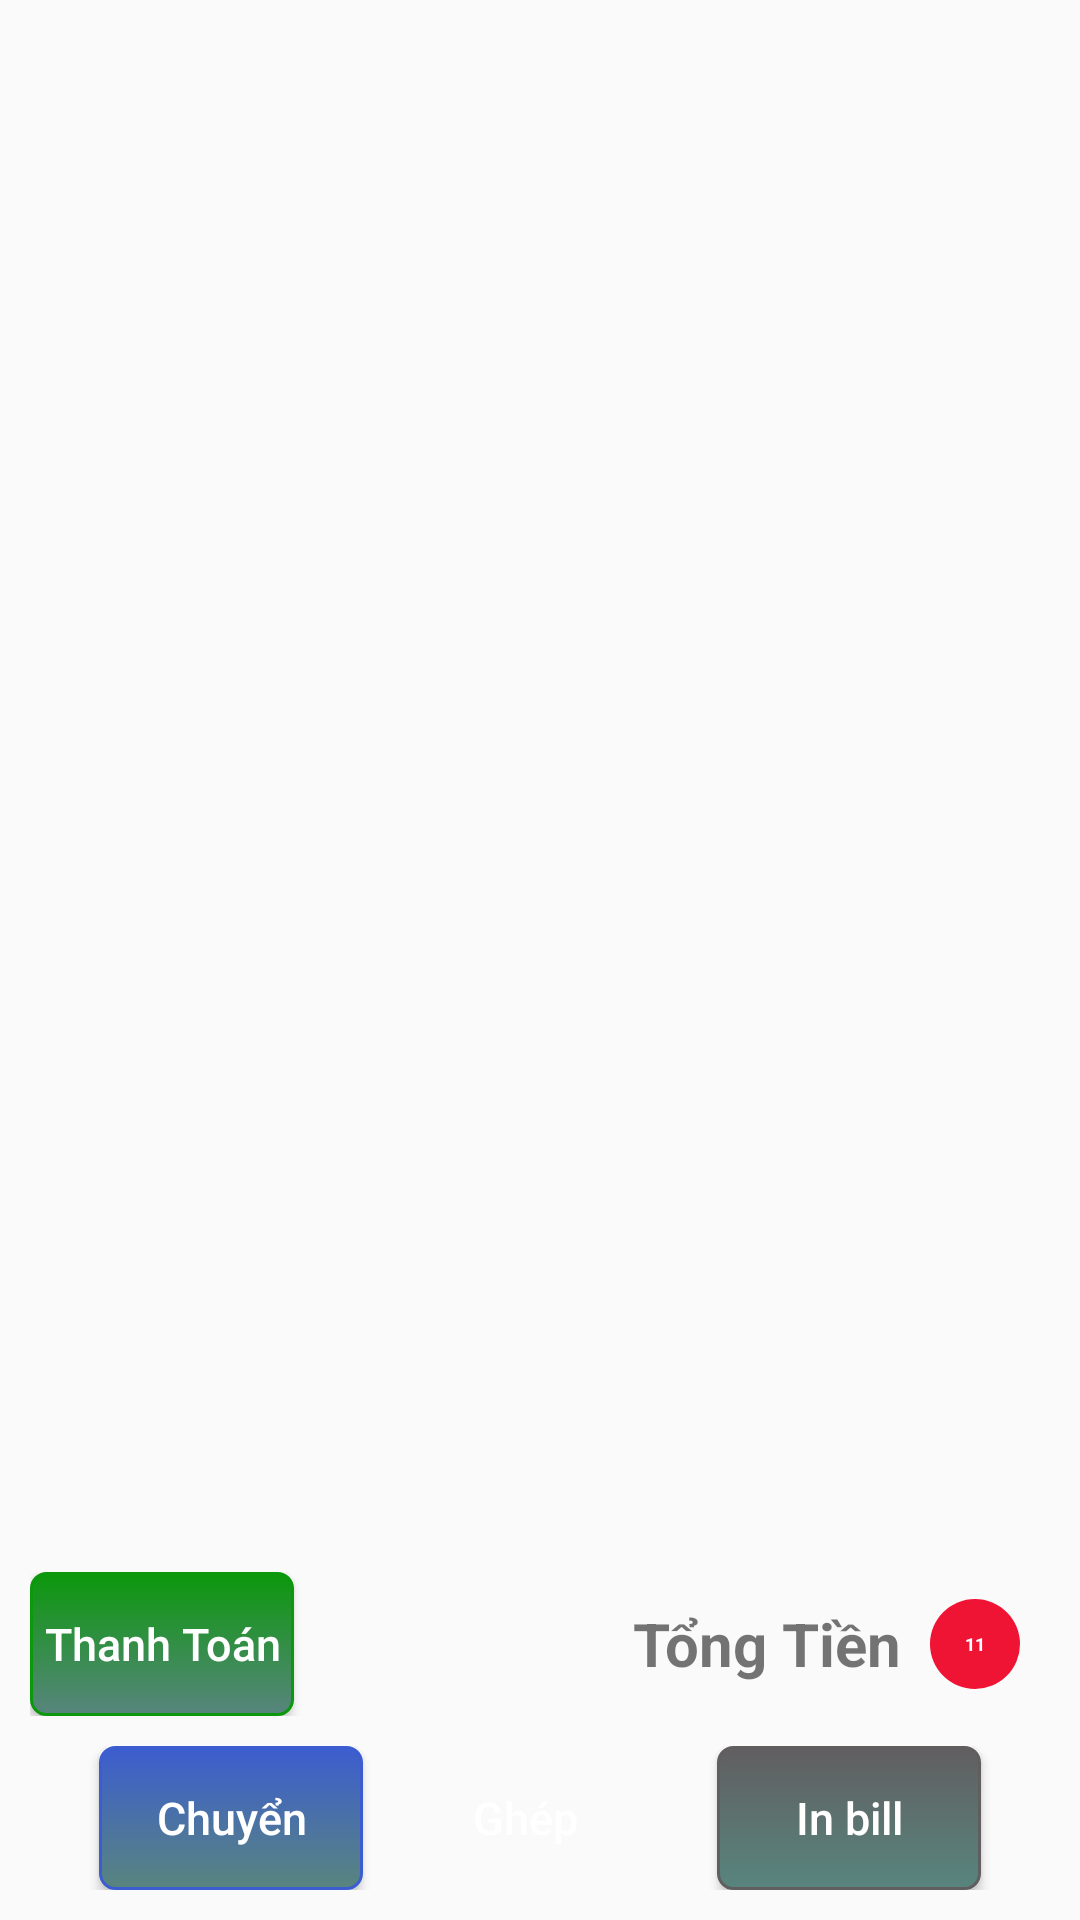

Produce the Android XML layout that renders to this screen, including the resource entries it uses.
<!-- AndroidManifest.xml: application theme NoActionBar -->
<!-- res/layout/order_product_order.xml -->
<?xml version="1.0" encoding="utf-8"?>
<LinearLayout xmlns:android="http://schemas.android.com/apk/res/android"
    android:orientation="vertical"
    android:layout_width="match_parent"
    android:layout_height="match_parent">
    <LinearLayout
        android:layout_above="@+id/footer"
        android:orientation="vertical"
        android:layout_width="match_parent"
        android:layout_height="match_parent"
        android:layout_weight="1" >
        <LinearLayout
            android:layout_weight="1"
            android:layout_width="match_parent"
            android:layout_height="match_parent">
            <GridView
                android:id="@+id/grdProductOrder"
                android:numColumns="1"
                android:padding="@dimen/padding_small"
                android:verticalSpacing="@dimen/padding_small"
                android:layout_width="match_parent"
                android:layout_height="match_parent">

            </GridView>
        </LinearLayout>
        <LinearLayout
            android:paddingLeft="@dimen/padding_small"
            android:paddingRight="@dimen/padding_small"
            android:orientation="horizontal"
            android:layout_width="match_parent"
            android:layout_height="wrap_content">
            <Button
                android:id="@+id/btnThanhToan"
                android:textSize="@dimen/textSize_Small"
                android:height="@dimen/phone_button_height"
                android:layout_gravity="center"
                android:textAllCaps="false"
                android:text="@string/pay"
                android:background="@drawable/button_thanhtoan_background"
                android:textColor="@color/color_text_button"
                android:layout_width="wrap_content"
                android:layout_height="wrap_content" />
            <TextView
                android:layout_marginRight="@dimen/padding_small"
                android:layout_marginLeft="@dimen/padding_small"
                android:text="@string/total_money"
                android:textStyle="bold"

                android:layout_weight="0.5"
                android:layout_gravity="center"
                android:textSize="@dimen/textSize_Medium"
                android:gravity="right"
                android:layout_width="wrap_content"
                android:layout_height="wrap_content" />
            <TextView
                android:background="@drawable/shape_total_quantity"
                android:paddingLeft="@dimen/padding_small"
                android:paddingRight="@dimen/padding_small"
                android:textAlignment="center"
                android:layout_gravity="center"
                android:gravity="center"
                android:textColor="@color/color_while"
                android:textStyle="bold"
                android:text="11"
                android:textSize="@dimen/textSize_SupperSmall"
                android:id="@+id/txtQuantity"
                android:layout_width="wrap_content"
                android:layout_height="wrap_content" />
            <TextView
                android:paddingLeft="@dimen/padding_small"
                android:textColor="@color/colorError"
                android:id="@+id/txtTotalmoney"
                android:textStyle="bold"
                android:gravity="right|center_vertical"
                android:textSize="@dimen/textSize_Medium"
                android:layout_width="wrap_content"
                android:layout_height="wrap_content" />
        </LinearLayout>
    </LinearLayout>
    <LinearLayout
        android:padding="@dimen/padding_small"
        android:id="@+id/footer"
        android:orientation="horizontal"
        android:gravity="center"
        android:layout_alignParentBottom="true"
        android:layout_width="match_parent"
        android:layout_height="wrap_content">
        <Button
            android:id="@+id/btnChangeRoom"
            android:textSize="@dimen/textSize_Small"
            android:textAllCaps="false"
            android:height="@dimen/phone_button_height"
            android:text="@string/change_room"
            android:background="@drawable/button_chuyenban_background"
            android:textColor="@color/color_text_button"
            android:layout_width="wrap_content"
            android:layout_height="wrap_content" />
        <TextView
            android:layout_width="@dimen/padding_small"
            android:layout_height="wrap_content" />
        <Button
            android:id="@+id/btnGhepBan"
            android:textSize="@dimen/textSize_Small"
            android:textAllCaps="false"
            android:height="@dimen/phone_button_height"
            android:text="@string/collect_room"
            android:background="@drawable/button_ghepban_background"
            android:textColor="@color/color_text_button"
            android:layout_width="wrap_content"
            android:layout_height="wrap_content" />
        <TextView
            android:layout_width="@dimen/padding_small"
            android:layout_height="wrap_content" />
        <Button
            android:id="@+id/btnThongBao"
            android:textSize="@dimen/textSize_Small"
            android:textAllCaps="false"
            android:height="@dimen/phone_button_height"
            android:text="@string/notify"
            android:visibility="gone"
            android:background="@drawable/button_thongbao_background"
            android:textColor="@color/color_text_button"
            android:layout_width="wrap_content"
            android:layout_height="wrap_content" />
        <TextView
            android:layout_width="@dimen/padding_small"
            android:layout_height="wrap_content" />
        <Button
            android:id="@+id/btnInBill"
            android:textSize="@dimen/textSize_Small"
            android:textAllCaps="false"
            android:height="@dimen/phone_button_height"
            android:text="@string/inbill"
            android:background="@drawable/button_inbill_background"
            android:textColor="@color/color_text_button"
            android:layout_width="wrap_content"
            android:layout_height="wrap_content" />

    </LinearLayout>
</LinearLayout>
<!-- resources referenced by this layout -->
<resources>
  <color name="colorError">#ff0d00</color>
  <color name="color_text_button">#ffffff</color>
  <color name="color_while">#ffffff</color>
  <dimen name="padding_small">10dp</dimen>
  <dimen name="phone_button_height">30dp</dimen>
  <dimen name="textSize_Medium">20dp</dimen>
  <dimen name="textSize_Small">15dp</dimen>
  <dimen name="textSize_SupperSmall">6dp</dimen>
  <!-- drawable button_inbill_background (drawable) -->
  <?xml version="1.0" encoding="utf-8"?>
  <selector xmlns:android="http://schemas.android.com/apk/res/android" >
      <item android:state_pressed="true" >
          <shape android:shape="rectangle"  >
              <corners android:radius="5dip" />
              <stroke android:width="1dip" android:color="@color/color_button_when_click" />
              <gradient android:angle="-90" android:startColor="@color/color_button_when_click" android:endColor="#58857e"  />
          </shape>
      </item>
      <item android:state_focused="true">
          <shape android:shape="rectangle"  >
              <corners android:radius="5dip" />
              <stroke android:width="1dip" android:color="@color/color_button_inbill" />
              <solid android:color="@color/color_button_inbill"/>
          </shape>
      </item>
      <item >
          <shape android:shape="rectangle"  >
              <corners android:radius="5dip" />
              <stroke android:width="1dip" android:color="@color/color_button_inbill" />
              <gradient android:angle="-90" android:startColor="@color/color_button_inbill" android:endColor="#58857e" />
          </shape>
      </item>
  </selector>
  <!-- drawable button_thongbao_background (drawable) -->
  <?xml version="1.0" encoding="utf-8"?>
  <selector xmlns:android="http://schemas.android.com/apk/res/android" >
      <item android:state_pressed="true" >
          <shape android:shape="rectangle"  >
              <corners android:radius="5dip" />
              <stroke android:width="1dip" android:color="@color/color_button_thongbao" />
              <gradient android:angle="-90" android:startColor="@color/color_button_thongbao" android:endColor="#58857e"  />
          </shape>
      </item>
      <item android:state_focused="true">
          <shape android:shape="rectangle"  >
              <corners android:radius="5dip" />
              <stroke android:width="1dip" android:color="@color/color_button_thongbao" />
              <solid android:color="@color/color_button_thongbao"/>
          </shape>
      </item>
      <item >
          <shape android:shape="rectangle"  >
              <corners android:radius="5dip" />
              <stroke android:width="1dip" android:color="@color/color_button_thongbao" />
              <gradient android:angle="-90" android:startColor="@color/color_button_thongbao" android:endColor="#58857e" />
          </shape>
      </item>
  </selector>
  <!-- drawable shape_total_quantity (drawable) -->
  <shape
      xmlns:android="http://schemas.android.com/apk/res/android"
      android:shape="oval">
  
      <solid
          android:color="@color/color_overview_bancokhach"/>
  
      <size
          android:width="30dp"
          android:height="30dp"/>
  </shape>
  <string name="change_room">Chuyển</string>
  <string name="collect_room">Ghép</string>
  <string name="inbill">In bill</string>
  <string name="notify">T. Báo</string>
  <string name="pay">Thanh Toán</string>
  <string name="total_money">Tổng Tiền</string>
  <style name="NoActionBar" parent="Theme.AppCompat.Light.NoActionBar">
          <item name="android:windowTitleSize">35dip</item>
          <item name="windowActionBar">false</item>
          <item name="windowNoTitle">true</item>
      </style>
  <color name="color_button_when_click">#ffffff</color>
  <color name="color_button_chuyenghepban">#3c5dd0</color>
  <color name="color_button_inbill">#615e60</color>
  <color name="color_button_thanhtoan">#0c980c</color>
  <color name="color_button_thongbao">#e44cb7</color>
  <color name="color_overview_bancokhach">#EF1334</color>
</resources>
